The GitHub repository KshitijKarnawat/ARIAC_2023 contains a labelled image folder "ARIAC_2023" with 4 categories: battery, pump, regulator, sensor. Examples follow, each with its label.

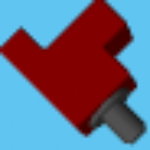
Label: sensor

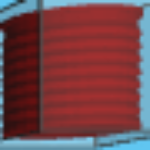
Label: pump

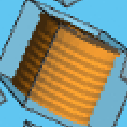
Label: pump

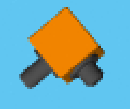
Label: regulator

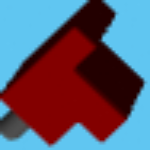
Label: sensor

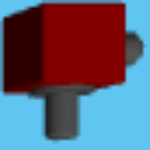
Label: regulator
